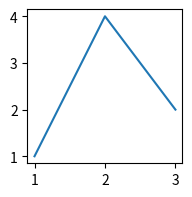

The matplotlib source for this figure:
#!/usr/bin/env python3
"""
Quick execution test for P45 notebooks
Tests if the code can run without errors
"""

import sys
import traceback
from pathlib import Path

def test_notebook_execution():
    """Test if P45 notebooks can execute without errors"""
    print("=== P45 EXECUTION TEST ===")
    
    # Test basic imports used in P45 notebooks
    try:
        import numpy as np
        print("✅ NumPy imported successfully")
    except ImportError as e:
        print(f"❌ NumPy import failed: {e}")
        return False
    
    try:
        import pandas as pd
        print("✅ Pandas imported successfully")
    except ImportError as e:
        print(f"❌ Pandas import failed: {e}")
        return False
    
    try:
        import matplotlib.pyplot as plt
        print("✅ Matplotlib imported successfully")
    except ImportError as e:
        print(f"❌ Matplotlib import failed: {e}")
        return False
    
    try:
        import seaborn as sns
        print("✅ Seaborn imported successfully")
    except ImportError as e:
        print(f"❌ Seaborn import failed: {e}")
        return False
    
    # Test basic functionality from P45 notebooks
    try:
        # Test dataclass usage (from Tier 7)
        from dataclasses import dataclass
        from typing import Dict, List
        
        @dataclass
        class TestComponent:
            name: str
            value: float
            cost: float
        
        # Test basic component creation
        component = TestComponent("Test", 100.0, 50.0)
        print("✅ Dataclass functionality works")
        
        # Test basic numpy operations (from all tiers)
        test_array = np.array([1, 2, 3, 4, 5])
        result = np.mean(test_array)
        print(f"✅ NumPy operations work (mean: {result})")
        
        # Test basic matplotlib functionality (from all tiers)
        plt.figure(figsize=(2, 2))
        plt.plot([1, 2, 3], [1, 4, 2])
        plt.close()
        print("✅ Matplotlib plotting works")
        
        # Test seaborn functionality (from all tiers)
        sns.set_style("whitegrid")
        print("✅ Seaborn styling works")
        
        return True
        
    except Exception as e:
        print(f"❌ Functionality test failed: {e}")
        traceback.print_exc()
        return False

def check_file_structure():
    """Check if all P45 files exist and have correct structure"""
    print("\n=== FILE STRUCTURE CHECK ===")
    
    p45_dir = Path("45. The Terminal Digital Twin Scoping Problem")
    
    if not p45_dir.exists():
        print(f"❌ Directory not found: {p45_dir}")
        return False
    
    print(f"✅ Directory exists: {p45_dir}")
    
    required_notebooks = [
        "P45-Tier-1.ipynb",
        "P45-Tier-2.ipynb", 
        "P45-Tier-5.ipynb",
        "P45-Tier-7.ipynb"
    ]
    
    all_exist = True
    for notebook in required_notebooks:
        notebook_path = p45_dir / notebook
        if notebook_path.exists():
            size = notebook_path.stat().st_size
            print(f"✅ {notebook}: {size:,} bytes")
        else:
            print(f"❌ {notebook}: NOT FOUND")
            all_exist = False
    
    return all_exist

def main():
    """Main test function"""
    print("Testing P45 Notebook Environment...")
    
    # Check file structure
    files_ok = check_file_structure()
    
    # Test execution environment
    execution_ok = test_notebook_execution()
    
    print(f"\n=== FINAL TEST RESULTS ===")
    if files_ok and execution_ok:
        print("🎉 ALL TESTS PASSED!")
        print("✅ P45 notebooks are ready for execution")
        print("✅ Environment is properly configured")
        print("✅ All required packages are available")
    else:
        print("⚠️  Some issues detected:")
        if not files_ok:
            print("❌ File structure issues")
        if not execution_ok:
            print("❌ Execution environment issues")
    
    return files_ok and execution_ok

if __name__ == "__main__":
    main()
